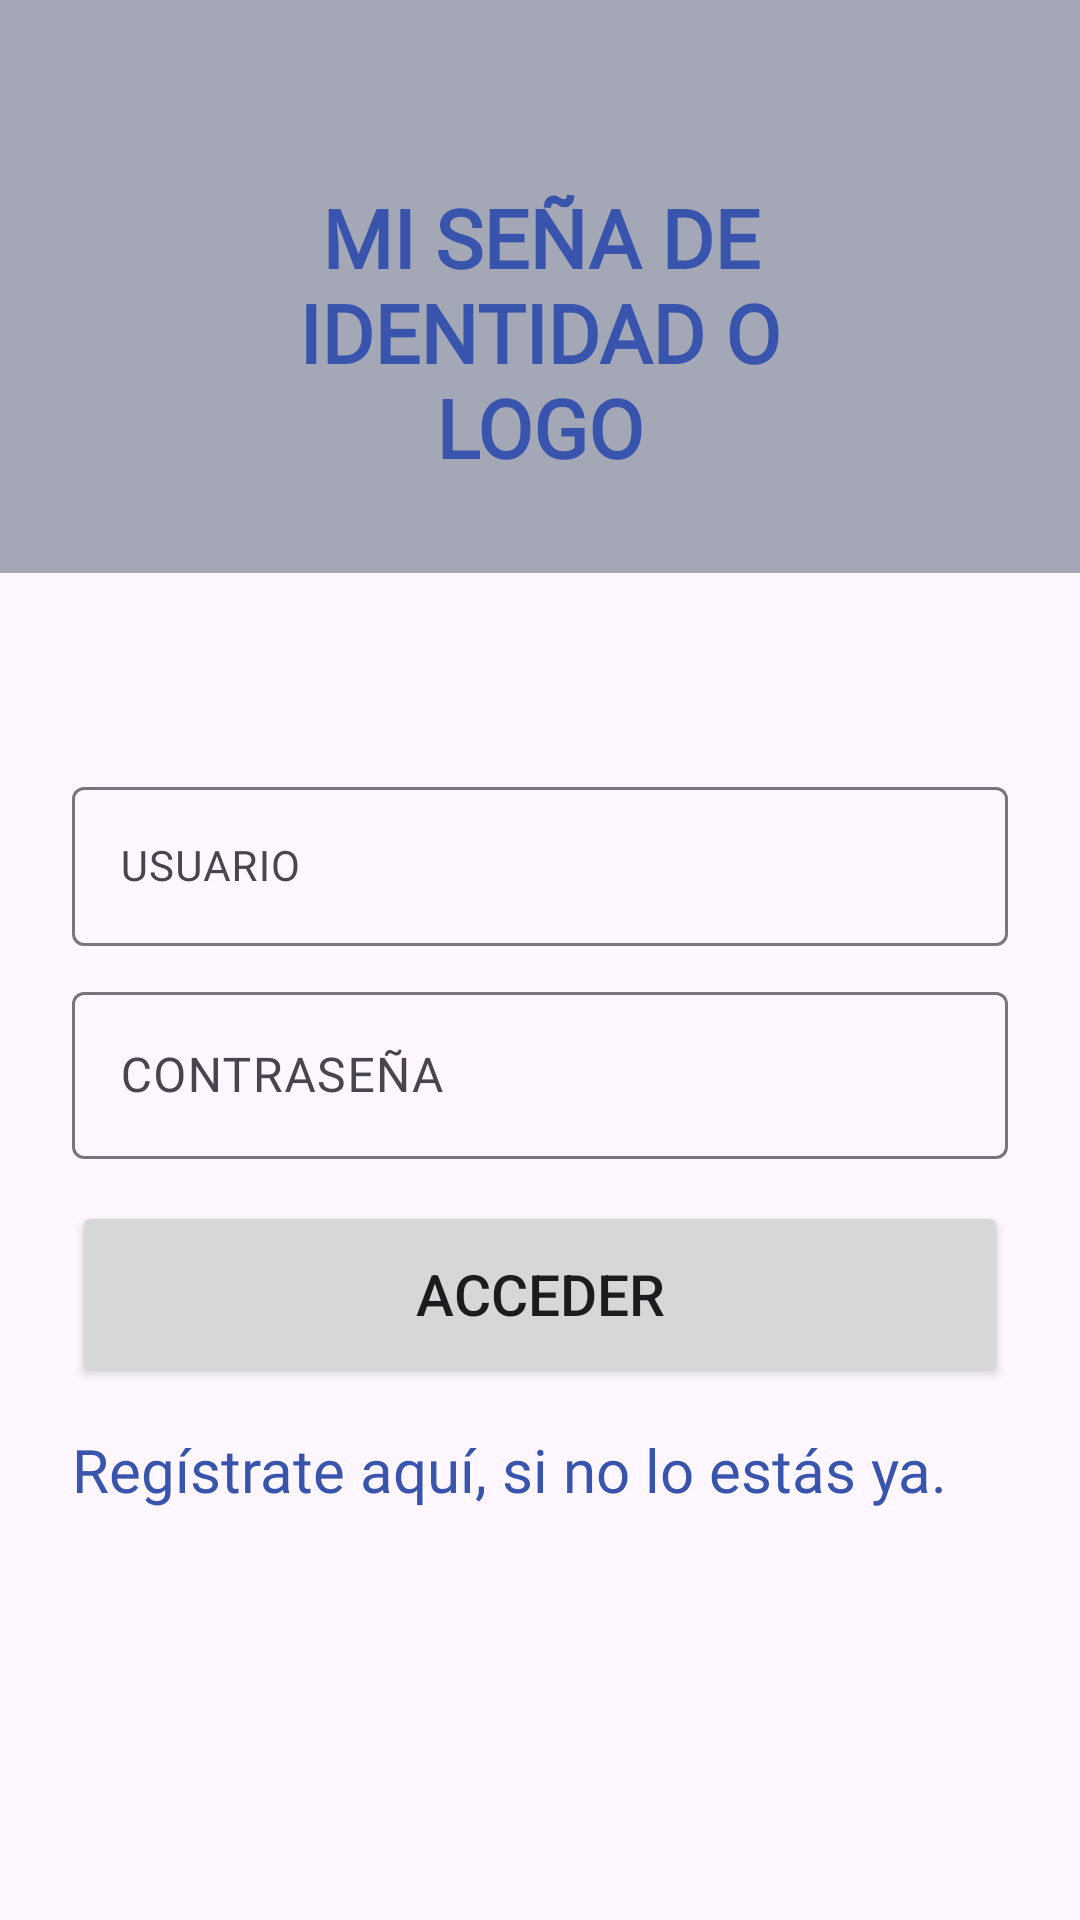

The Android layout XML behind this screen, and the referenced resources:
<!-- AndroidManifest.xml: application theme Theme.Tarea3_Activities -->
<!-- res/layout/activity_main.xml -->
<?xml version="1.0" encoding="utf-8"?>
<androidx.constraintlayout.widget.ConstraintLayout xmlns:android="http://schemas.android.com/apk/res/android"
    xmlns:app="http://schemas.android.com/apk/res-auto"
    xmlns:tools="http://schemas.android.com/tools"
    android:id="@+id/ventanaPrincipal"
    android:layout_width="match_parent"
    android:layout_height="match_parent"
    tools:context=".MainActivity">

    <androidx.constraintlayout.widget.ConstraintLayout
        android:id="@+id/tituloLayout"
        android:layout_width="match_parent"
        android:layout_height="191dp"
        android:layout_marginBottom="66dp"
        android:background="@color/gris"
        app:layout_constraintBottom_toTopOf="@+id/inputLayout"
        app:layout_constraintStart_toStartOf="parent"
        app:layout_constraintTop_toTopOf="parent">

        <TextView
            android:id="@+id/tituloTextView"
            android:layout_width="0dp"
            android:layout_height="96dp"
            android:layout_marginStart="63dp"
            android:layout_marginEnd="63dp"
            android:layout_marginBottom="34dp"
            android:fontFamily="@font/comic_neue_light"
            android:text="@string/titulo"
            android:textAlignment="center"
            android:textColor="@color/azul"
            android:textSize="27sp"
            android:textStyle="bold"
            app:layout_constraintBottom_toBottomOf="parent"
            app:layout_constraintEnd_toEndOf="parent"
            app:layout_constraintStart_toStartOf="parent" />
    </androidx.constraintlayout.widget.ConstraintLayout>

    <LinearLayout
        android:id="@+id/inputLayout"
        android:layout_width="0dp"
        android:layout_height="0dp"
        android:layout_marginStart="24dp"
        android:layout_marginEnd="24dp"
        android:layout_marginBottom="35dp"
        android:orientation="vertical"
        app:layout_constraintBottom_toBottomOf="parent"
        app:layout_constraintEnd_toEndOf="parent"
        app:layout_constraintStart_toStartOf="parent"
        app:layout_constraintTop_toBottomOf="@+id/tituloLayout">

        <com.google.android.material.textfield.TextInputLayout
            android:layout_width="match_parent"
            android:layout_height="wrap_content">

            <com.google.android.material.textfield.TextInputEditText
                android:id="@+id/usuario"
                android:layout_width="match_parent"
                android:layout_height="wrap_content"
                android:layout_marginBottom="10sp"
                android:fontFamily="@font/comic_neue_light"
                android:hint="USUARIO"
                android:textSize="14sp" />
        </com.google.android.material.textfield.TextInputLayout>

        <com.google.android.material.textfield.TextInputLayout
            android:layout_width="match_parent"
            android:layout_height="wrap_content">

            <com.google.android.material.textfield.TextInputEditText
                android:id="@+id/contrasena"
                android:layout_width="match_parent"
                android:layout_height="wrap_content"
                android:hint="CONTRASEÑA"
                android:fontFamily="@font/comic_neue_light"
                android:inputType="textPassword" />
        </com.google.android.material.textfield.TextInputLayout>

        <Button
            android:id="@+id/botonAcceder"
            android:layout_width="match_parent"
            android:layout_height="62dp"
            android:layout_marginTop="14sp"
            android:text="Acceder"
            android:textSize="19sp" />

        <TextView
            android:id="@+id/textoNuevoRegistro"
            android:layout_width="match_parent"
            android:layout_height="wrap_content"
            android:fontFamily="@font/comic_neue_light"
            android:textColor="@color/azul"
            android:textSize="20sp"
            android:layout_marginTop="14sp"
            android:text="Regístrate aquí, si no lo estás ya." />

    </LinearLayout>
</androidx.constraintlayout.widget.ConstraintLayout>
<!-- resources referenced by this layout -->
<resources>
  <color name="azul"> #FF3854AC </color>
  <color name="gris">#A4A8B6</color>
  <string name="titulo"> MI SEÑA DE IDENTIDAD O LOGO </string>
  <style name="Theme.Tarea3_Activities" parent="Base.Theme.Tarea3_Activities" />
  <style name="Base.Theme.Tarea3_Activities" parent="Theme.Material3.DayNight.NoActionBar">
          
          <item name="colorPrimary">@color/azul</item>
      </style>
</resources>
